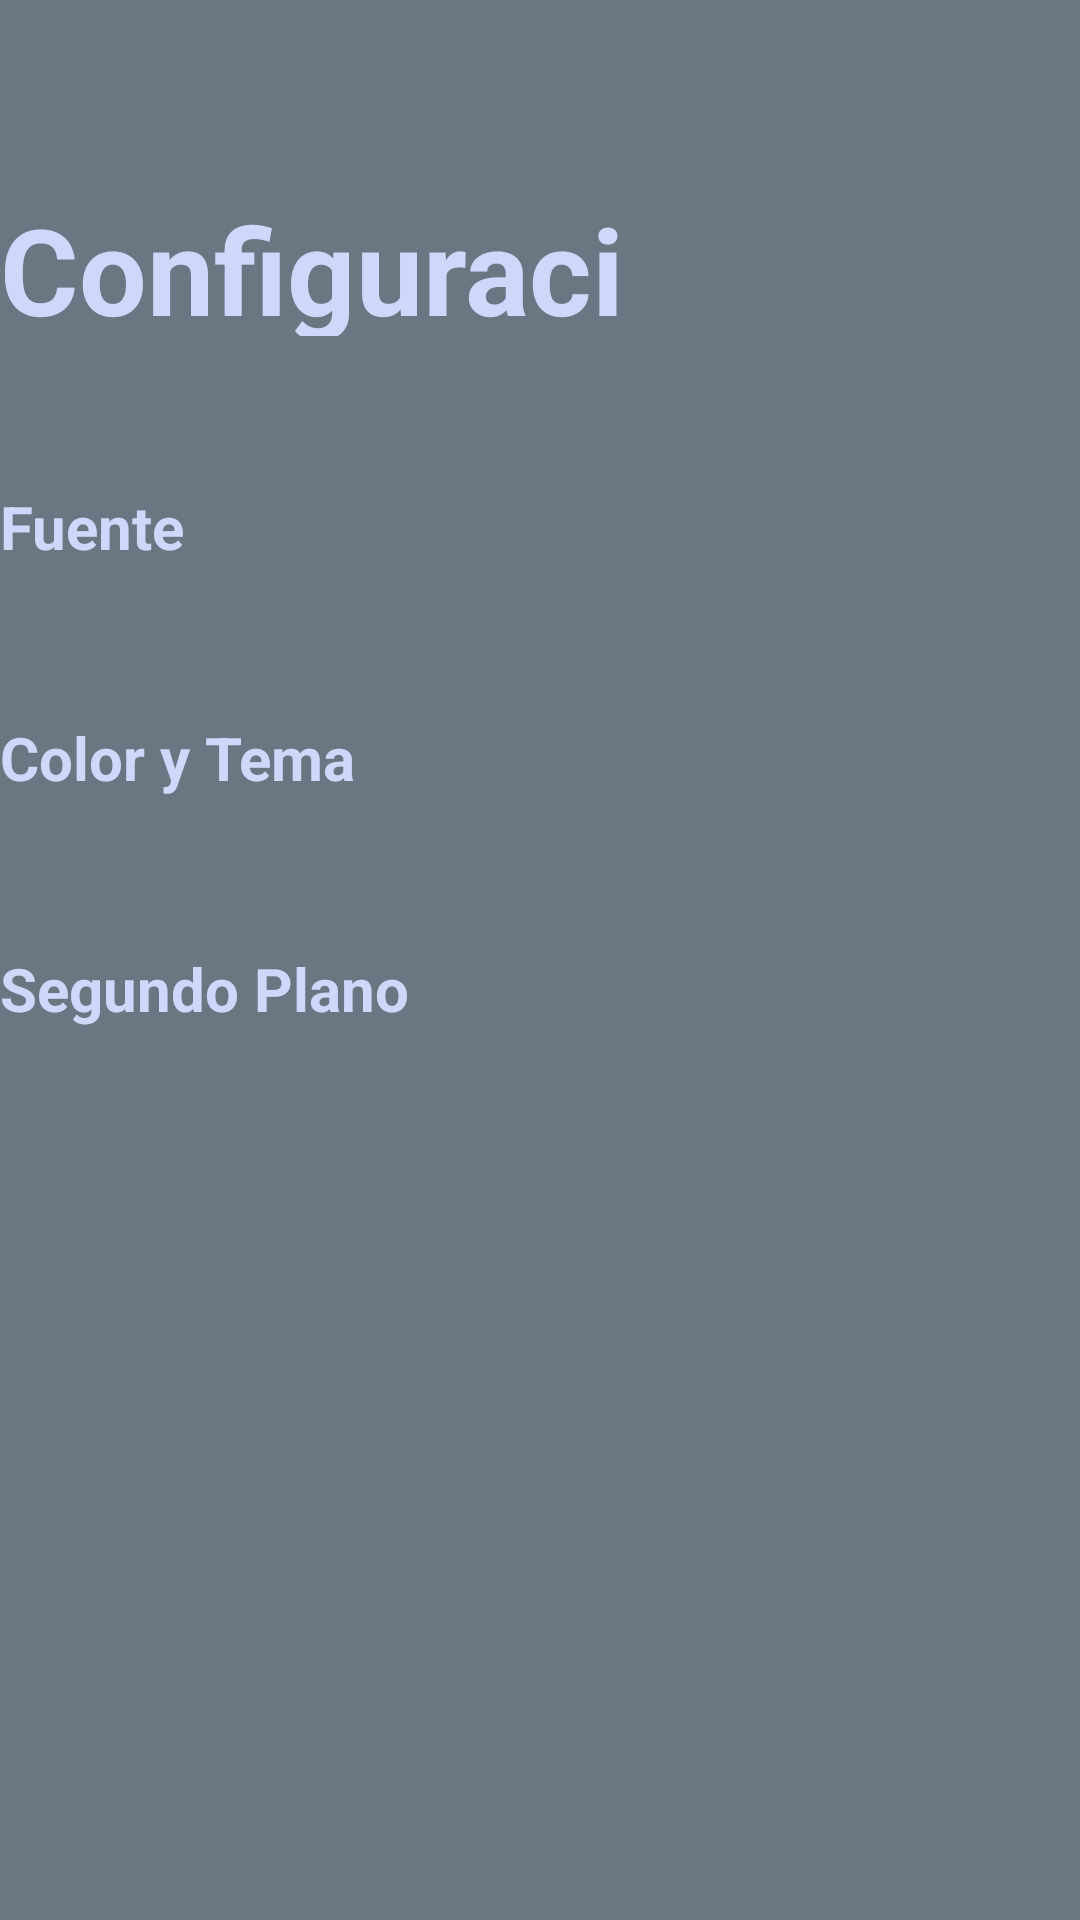

Android layout source for this screen:
<!-- AndroidManifest.xml: application theme LightTheme -->
<!-- res/layout/ajustes_main.xml -->
<?xml version="1.0" encoding="utf-8"?>
<androidx.constraintlayout.widget.ConstraintLayout xmlns:android="http://schemas.android.com/apk/res/android"
    xmlns:tools="http://schemas.android.com/tools"
    android:layout_width="match_parent"
    android:layout_height="match_parent">

    <RelativeLayout
        android:id="@+id/ajustes_main"
        android:layout_width="match_parent"
        android:layout_height="match_parent"
        android:background="#6B7683"
        tools:context=".MainActivity"
        tools:layout_editor_absoluteX="-147dp"
        tools:layout_editor_absoluteY="16dp">

        <TextView
            android:id="@+id/textView10"
            android:layout_width="261dp"
            android:layout_height="49dp"
            android:layout_alignParentTop="true"
            android:layout_alignParentEnd="true"
            android:layout_marginTop="63dp"
            android:layout_marginEnd="130dp"
            android:text="Configuración"
            android:textColor="#CED8FB"
            android:textSize="40sp"
            android:textStyle="bold" />

        <TextView
            android:id="@+id/textView7"
            android:layout_width="170sp"
            android:layout_height="wrap_content"
            android:layout_below="@+id/textView10"
            android:layout_alignParentEnd="true"
            android:layout_marginTop="50dp"
            android:layout_marginEnd="206dp"
            android:text="Fuente"
            android:textColor="#CED8FB"
            android:textSize="20sp"
            android:textStyle="bold" />

        <TextView
            android:id="@+id/textView8"
            android:layout_width="170sp"
            android:layout_height="wrap_content"
            android:layout_below="@+id/textView7"
            android:layout_alignParentEnd="true"
            android:layout_marginTop="50dp"
            android:layout_marginEnd="210dp"
            android:text="Color y Tema"
            android:textColor="#CED8FB"
            android:textSize="20sp"
            android:textStyle="bold" />

        <TextView
            android:id="@+id/textView9"
            android:layout_width="170sp"
            android:layout_height="wrap_content"
            android:layout_below="@+id/textView8"
            android:layout_alignParentEnd="true"
            android:layout_marginTop="50dp"
            android:layout_marginEnd="210dp"
            android:text="Segundo Plano"
            android:textColor="#CED8FB"
            android:textSize="20sp"
            android:textStyle="bold" />

    </RelativeLayout>
</androidx.constraintlayout.widget.ConstraintLayout>
<!-- resources referenced by this layout -->
<resources>

</resources>
